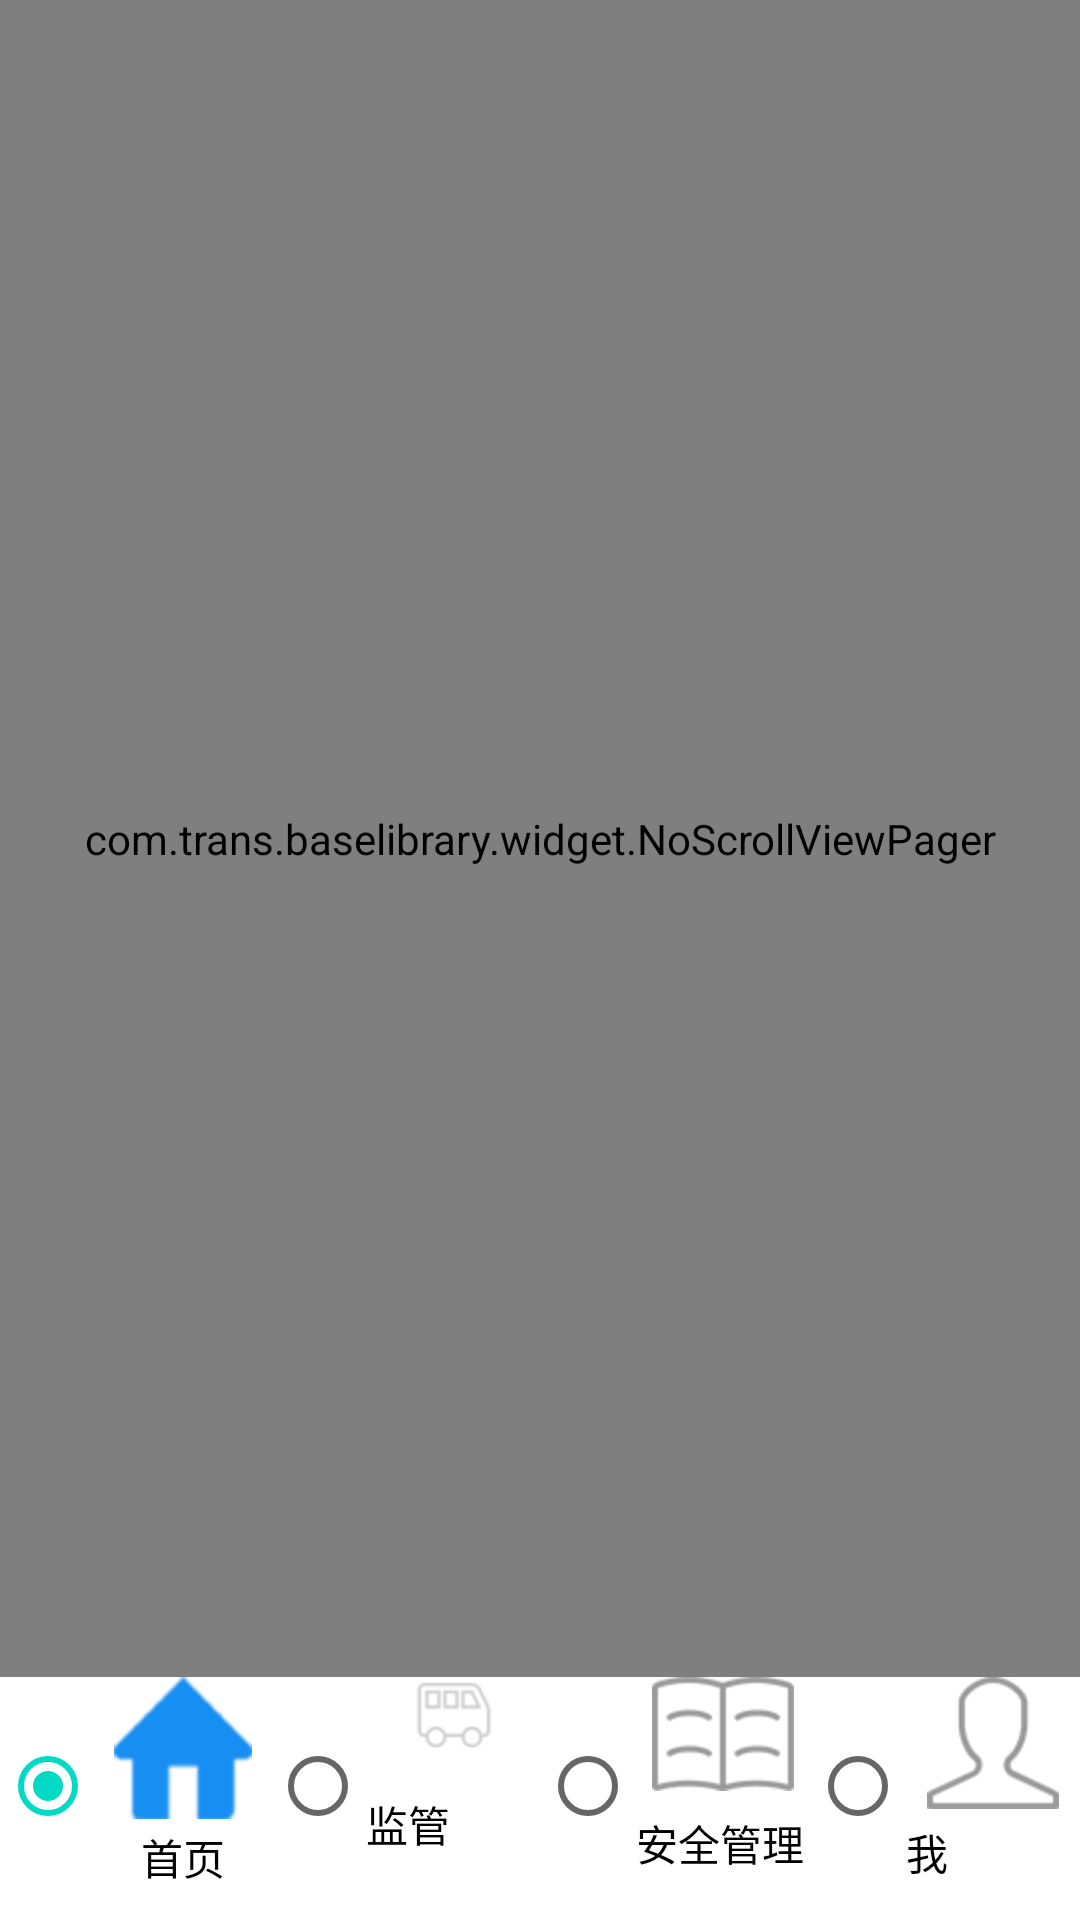

Produce the Android XML layout that renders to this screen, including the resource entries it uses.
<!-- AndroidManifest.xml: application theme AppTheme -->
<!-- res/layout/activity_company.xml -->
<?xml version="1.0" encoding="utf-8"?>
<android.support.constraint.ConstraintLayout xmlns:android="http://schemas.android.com/apk/res/android"
    xmlns:app="http://schemas.android.com/apk/res-auto"
    xmlns:tools="http://schemas.android.com/tools"
    android:id="@+id/company"
    android:layout_width="match_parent"
    android:layout_height="match_parent"
    tools:context="com.trans.company.CompanyActivity"
    tools:layout_editor_absoluteX="0dp"
    tools:layout_editor_absoluteY="25dp">


    <RadioGroup
        android:id="@+id/mRadioGroup"
        android:layout_width="0dp"
        android:layout_height="0dp"
        android:layout_marginBottom="8dp"
        android:orientation="horizontal"
        app:layout_constraintBottom_toBottomOf="parent"
        app:layout_constraintEnd_toEndOf="parent"
        app:layout_constraintStart_toStartOf="parent"
        app:layout_constraintTop_toBottomOf="@+id/mViewPager"
        tools:layout_editor_absoluteX="0dp"
        tools:layout_editor_absoluteY="578dp">

        <RadioButton
            android:id="@+id/home"
            style="@style/Widget.AppCompat.CompoundButton.RadioButton"
            android:layout_width="match_parent"
            android:layout_height="match_parent"
            android:layout_weight="1"
            android:background="@android:color/transparent"
            android:checked="true"
            android:drawableTop="@drawable/selector_home"
            android:gravity="center"
            android:text="@string/home" />

        <RadioButton
            android:id="@+id/supervise"
            style="@style/Widget.AppCompat.CompoundButton.RadioButton"
            android:layout_width="match_parent"
            android:layout_height="match_parent"
            android:layout_weight="1"
            android:background="@android:color/transparent"
            android:drawableTop="@drawable/selector_supervise"
            android:text="@string/supervise" />

        <RadioButton
            android:id="@+id/security"
            style="@style/Widget.AppCompat.CompoundButton.RadioButton"
            android:layout_width="match_parent"
            android:layout_height="match_parent"
            android:layout_weight="1"
            android:background="@android:color/transparent"
            android:drawableTop="@drawable/selector_learn"
            android:text="@string/security" />

        <RadioButton
            android:id="@+id/me"
            style="@style/Widget.AppCompat.CompoundButton.RadioButton"
            android:layout_width="match_parent"
            android:layout_height="match_parent"
            android:layout_weight="1"
            android:background="@android:color/transparent"
            android:drawableTop="@drawable/selector_me"
            android:text="@string/me" />
    </RadioGroup>

    <android.support.constraint.Guideline
        android:id="@+id/guideline"
        android:layout_width="wrap_content"
        android:layout_height="0dp"
        android:orientation="horizontal"
        app:layout_constraintGuide_end="81dp" />

    <com.trans.baselibrary.widget.NoScrollViewPager
        android:id="@+id/mViewPager"
        android:layout_width="0dp"
        android:layout_height="0dp"
        android:layout_marginBottom="0dp"
        app:layout_constraintBottom_toTopOf="@+id/guideline"
        app:layout_constraintEnd_toEndOf="parent"
        app:layout_constraintStart_toStartOf="parent"
        app:layout_constraintTop_toTopOf="parent" />

</android.support.constraint.ConstraintLayout>
<!-- resources referenced by this layout -->
<resources>
  <!-- drawable selector_home (drawable) -->
  <?xml version="1.0" encoding="utf-8"?>
  
  <selector xmlns:android="http://schemas.android.com/apk/res/android">
      <item android:state_checked="true" android:drawable="@mipmap/home_press" />
      <item android:drawable="@mipmap/home_normal" />
  </selector>
  <!-- drawable selector_learn (drawable) -->
  <?xml version="1.0" encoding="utf-8"?>
  
  <selector xmlns:android="http://schemas.android.com/apk/res/android">
      <item android:state_checked="true" android:drawable="@mipmap/learn_press" />
      <item android:drawable="@mipmap/learn_normal" />
  </selector>
  <!-- drawable selector_me (drawable) -->
  <?xml version="1.0" encoding="utf-8"?>
  
  <selector xmlns:android="http://schemas.android.com/apk/res/android">
      <item android:state_checked="true" android:drawable="@mipmap/me_press" />
      <item android:drawable="@mipmap/me_normal" />
  </selector>
  <!-- drawable selector_supervise (drawable) -->
  <?xml version="1.0" encoding="utf-8"?>
  
  <selector xmlns:android="http://schemas.android.com/apk/res/android">
      <item android:drawable="@mipmap/supervise_press" android:state_checked="true" />
      <item android:drawable="@mipmap/supervise_normal"  />
  </selector>
  <string name="home">首页</string>
  <string name="me">我</string>
  <string name="security">安全管理</string>
  <string name="supervise">监管</string>
</resources>
